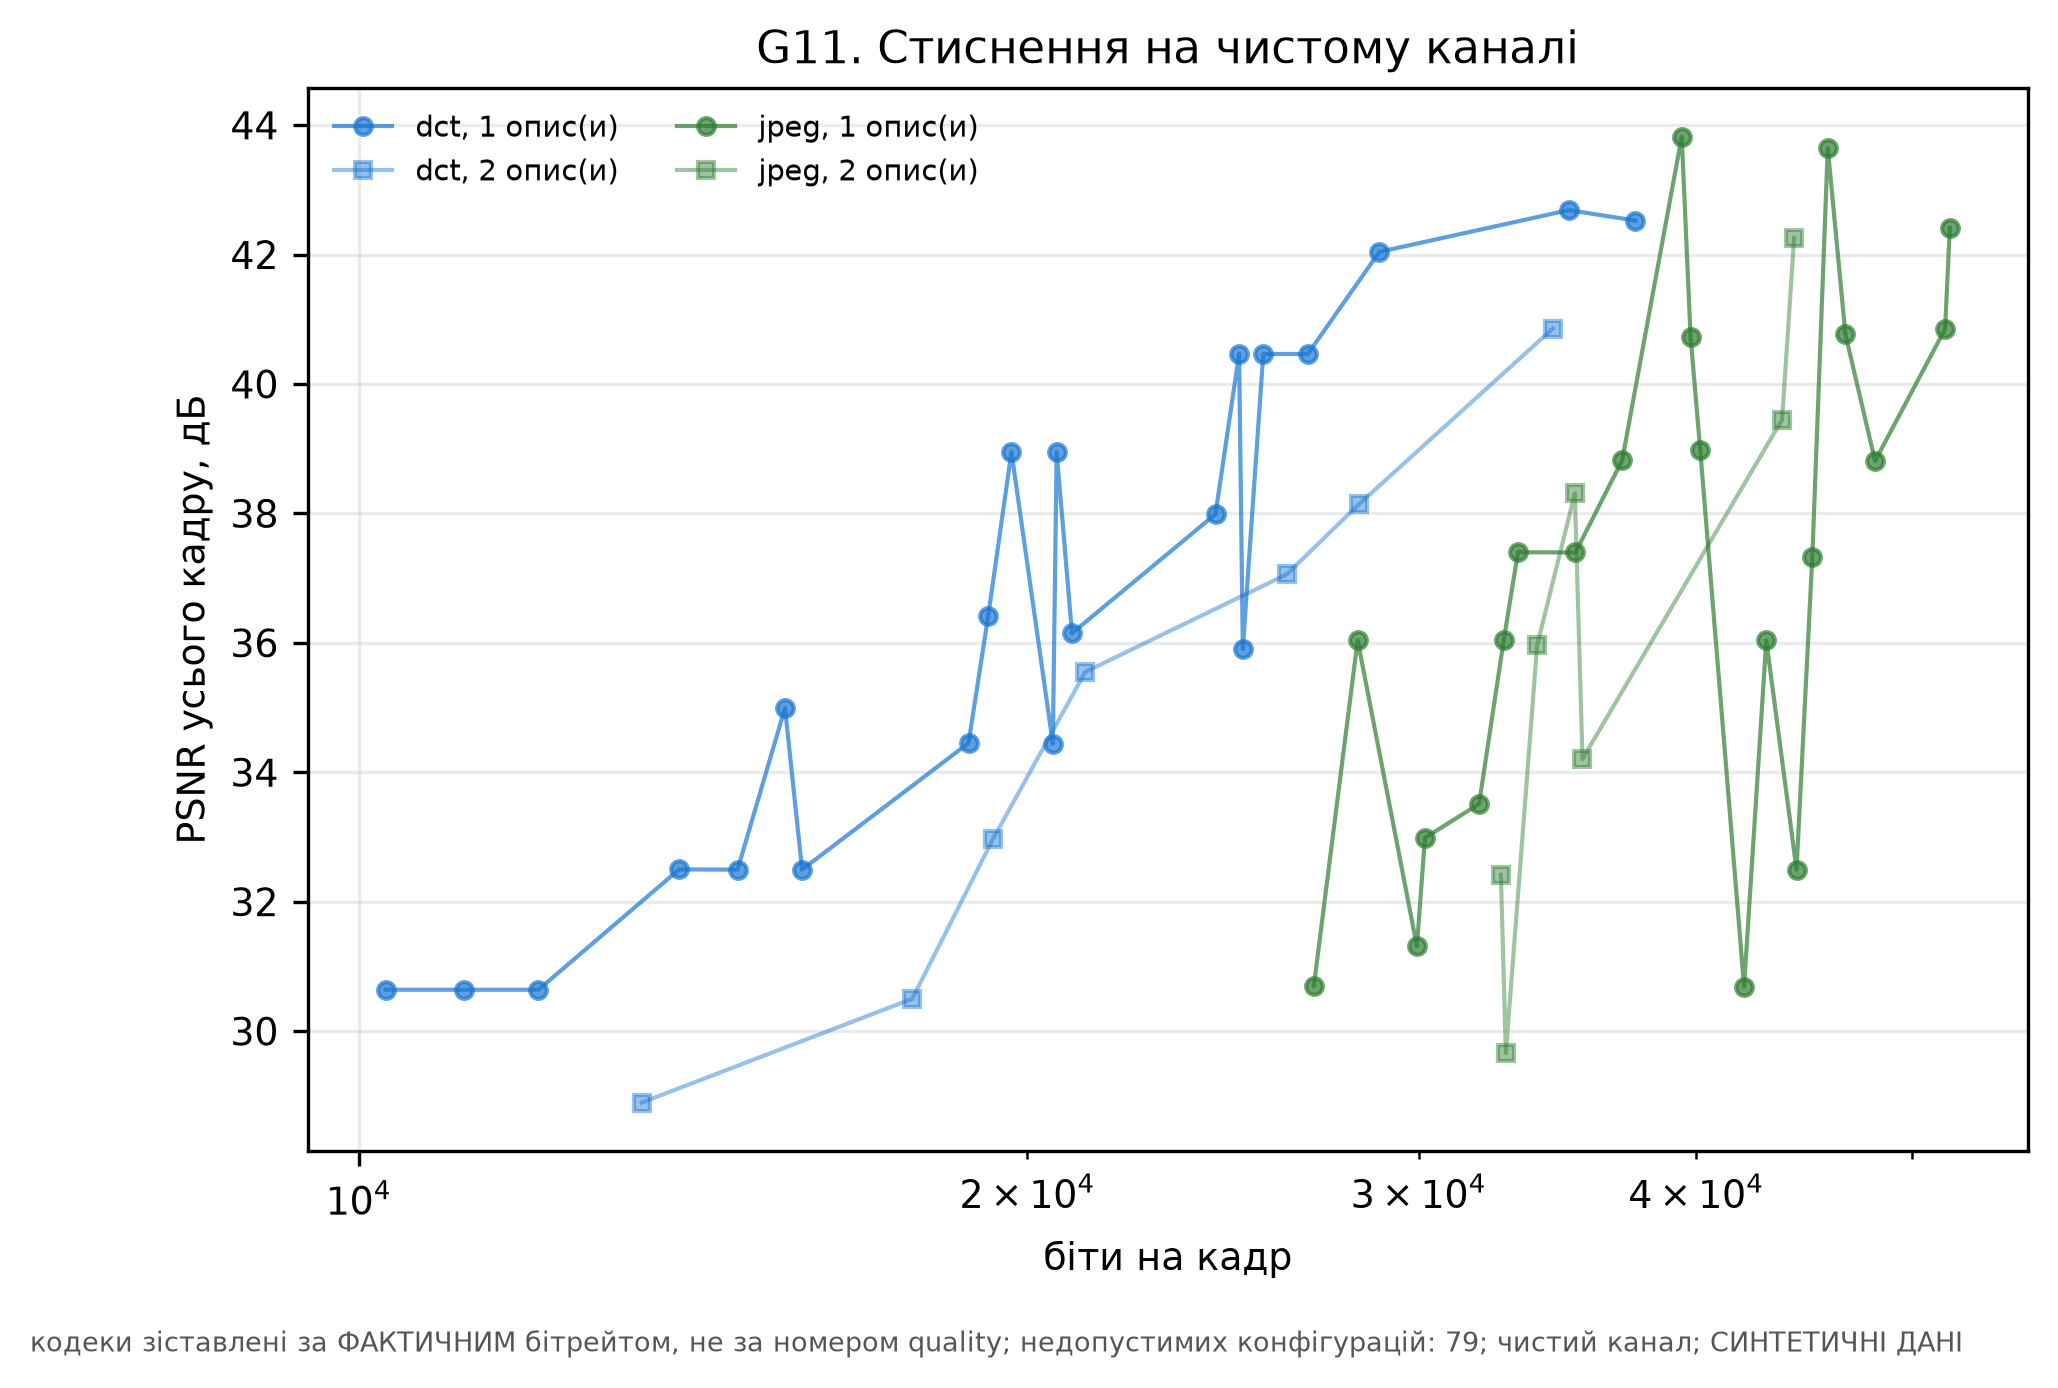

Data behind this chart, as committed beside it:
bits_per_frame, codec, n_descriptions, psnr_full, quality, ssim_full, stripe_height
10284, dct, 1, 30.64, 8, 0.8718, 48
11149, dct, 1, 30.64, 8, 0.8718, 24
12048, dct, 1, 30.64, 8, 0.8718, 16
13939, dct, 1, 32.5, 12, 0.9041, 48
14810, dct, 1, 32.5, 12, 0.9041, 24
15556, dct, 1, 34.99, 18, 0.9292, 24
15834, dct, 1, 32.5, 12, 0.9041, 16
18815, dct, 1, 34.45, 18, 0.9316, 48
19202, dct, 1, 36.42, 25, 0.9462, 24
19671, dct, 1, 38.95, 35, 0.9596, 48
20533, dct, 1, 34.44, 18, 0.9311, 16
20614, dct, 1, 38.95, 35, 0.9596, 24
20945, dct, 1, 36.15, 25, 0.9475, 48
24304, dct, 1, 37.99, 35, 0.9597, 16
24906, dct, 1, 40.47, 50, 0.9701, 48
25001, dct, 1, 35.9, 25, 0.9482, 16
25537, dct, 1, 40.46, 50, 0.97, 24
26744, dct, 1, 40.46, 50, 0.97, 16
28802, dct, 1, 42.04, 70, 0.9849, 24
35050, dct, 1, 42.69, 70, 0.9808, 48
37554, dct, 1, 42.53, 70, 0.9794, 16
13409, dct, 2, 28.9, 8, 0.8234, 48
17750, dct, 2, 30.5, 12, 0.8628, 48
19299, dct, 2, 32.97, 18, 0.8963, 48
21236, dct, 2, 35.55, 25, 0.9163, 48
26163, dct, 2, 37.06, 35, 0.9338, 48
28208, dct, 2, 38.15, 50, 0.9441, 48
34471, dct, 2, 40.86, 70, 0.965, 48
26912, jpeg, 1, 30.7, 8, 0.8728, 48
28162, jpeg, 1, 36.04, 18, 0.929, 48
29946, jpeg, 1, 31.31, 8, 0.874, 24
30196, jpeg, 1, 32.99, 12, 0.9025, 48
31938, jpeg, 1, 33.51, 12, 0.9013, 24
32764, jpeg, 1, 36.04, 18, 0.9289, 24
33252, jpeg, 1, 37.4, 25, 0.9459, 48
35293, jpeg, 1, 37.4, 25, 0.9458, 24
37043, jpeg, 1, 38.82, 35, 0.9563, 24
39404, jpeg, 1, 43.82, 70, 0.9894, 48
39765, jpeg, 1, 40.73, 50, 0.9818, 24
40168, jpeg, 1, 38.97, 35, 0.96, 48
42033, jpeg, 1, 30.69, 8, 0.8724, 16
43012, jpeg, 1, 36.04, 18, 0.9289, 16
44381, jpeg, 1, 32.49, 12, 0.904, 16
45113, jpeg, 1, 37.32, 25, 0.9448, 16
45842, jpeg, 1, 43.65, 70, 0.9887, 24
46689, jpeg, 1, 40.77, 50, 0.971, 48
48144, jpeg, 1, 38.81, 35, 0.9578, 16
51770, jpeg, 1, 40.85, 50, 0.968, 16
52023, jpeg, 1, 42.41, 70, 0.9867, 16
32668, jpeg, 2, 32.42, 12, 0.8693, 48
32837, jpeg, 2, 29.66, 8, 0.8357, 48
33919, jpeg, 2, 35.96, 25, 0.9174, 48
35270, jpeg, 2, 38.31, 35, 0.9331, 48
35552, jpeg, 2, 34.21, 18, 0.897, 48
43723, jpeg, 2, 39.45, 50, 0.9463, 48
44272, jpeg, 2, 42.26, 70, 0.9863, 48
